Labelled photos from "dataset", an image-classification folder in SachinSB06/UAQE. The possible labels are: solder bridge, clean - no defect, cmp, crack, open solder joint, solder particle, via defect.

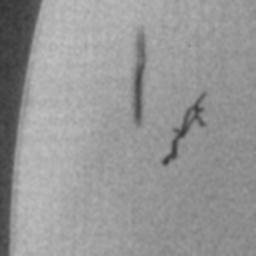
Label: crack

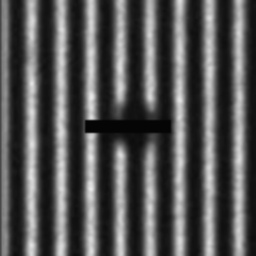
Label: open solder joint

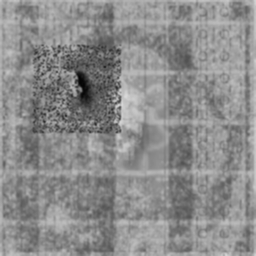
Label: solder particle

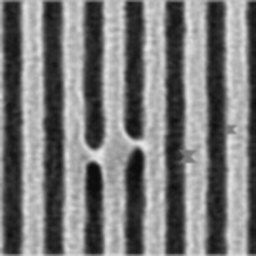
Label: solder bridge

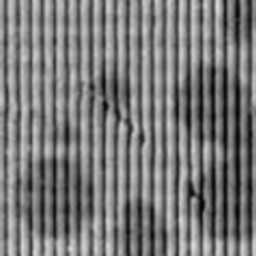
Label: cmp

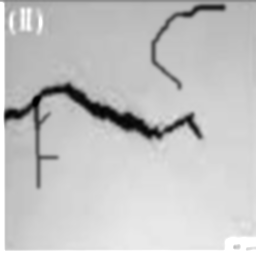
Label: crack
